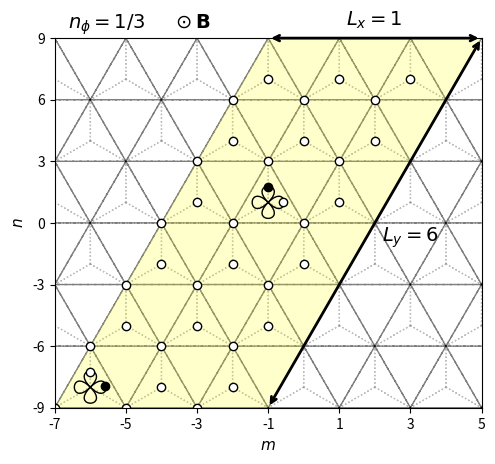

Recreate this plot in Python. (Note: this script raises an exception after producing the figure.)
import numpy as np
import matplotlib.pyplot as plt
from matplotlib.patches import Polygon
import matplotlib.gridspec as gridspec
from matplotlib.path import Path
import matplotlib.patches as patches

# lattice vectors (normalized)

a1 = (1/2) * np.array([1, np.sqrt(3)])
a2 = (1/2) * np.array([-1, np.sqrt(3)])
avec = np.vstack((a1, a2))

a=1


def draw_orbitals_at(center_x, center_y):

    radius = 0.3

    verts_py1 = [
        (center_x, center_y),  # P0
        (center_x-radius, center_y+radius),  # P1
        (center_x+radius, center_y+radius),  # P2
        (center_x, center_y),  # P3
    ]

    verts_py2 = [
        (center_x, center_y),  # P0
        (center_x-radius, center_y-radius),  # P1
        (center_x+radius, center_y-radius),  # P2
        (center_x, center_y),  # P3
    ]

    verts_px1 = [
        (center_x, center_y),  # P0
        (center_x+radius, center_y+radius),  # P1
        (center_x+radius, center_y-radius),  # P2
        (center_x, center_y),  # P3
    ]

    verts_px2 = [
        (center_x, center_y),  # P0
        (center_x-radius, center_y+radius),  # P1
        (center_x-radius, center_y-radius),  # P2
        (center_x, center_y),  # P3
    ]

    codes = [
        Path.MOVETO,
        Path.CURVE4,
        Path.CURVE4,
        Path.CURVE4,
    ]

    path_py1 = Path(verts_py1, codes)
    path_py2 = Path(verts_py2, codes)
    path_px1 = Path(verts_px1, codes)
    path_px2 = Path(verts_px2, codes)

    patch_py1 = patches.PathPatch(path_py1, facecolor='none', lw=1, zorder=3)
    patch_py2 = patches.PathPatch(path_py2, facecolor='none', lw=1, zorder=3)
    patch_px1 = patches.PathPatch(path_px1, facecolor='none', lw=1, zorder=3)
    patch_px2 = patches.PathPatch(path_px2, facecolor='none', lw=1, zorder=3)

    ax.add_patch(patch_py1)
    ax.add_patch(patch_py2)
    ax.add_patch(patch_px1)
    ax.add_patch(patch_px2)


if __name__ == '__main__':

    fig = plt.figure()

    # gs = gridspec.GridSpec(1, 2, width_ratios=[1.4, 1])

    ax = plt.subplot(111)

    delta = np.zeros((3, 2))
    delta[0, :] = (-1 / 3) * avec[0, :] + (-1 / 3) * avec[1, :]
    delta[1, :] = (2 / 3) * avec[0, :] + (-1 / 3) * avec[1, :]
    delta[2, :] = (-1 / 3) * avec[0, :] + (2 / 3) * avec[1, :]

    secondNN = np.zeros((6, 2))
    # positive direction for A sites / negative direction for B sites
    secondNN[0, :] = avec[0, :]
    secondNN[1, :] = -avec[0, :] + avec[1, :]
    secondNN[2, :] = -avec[1, :]
    # negative direction for A sites / positive direction for B sites
    secondNN[3, :] = avec[1, :]
    secondNN[4, :] = -avec[0, :]
    secondNN[5, :] = avec[0, :] - avec[1, :]

    fifthNN = np.zeros((6, 2))
    fifthNN[0, :] = -avec[0, :] - avec[1, :]
    fifthNN[1, :] = -avec[0, :] + 2 * avec[1, :]
    fifthNN[2, :] = 2 * avec[0, :] - avec[1, :]
    fifthNN[3, :] = avec[0, :] + avec[1, :]
    fifthNN[4, :] = -2 * avec[0, :] + avec[1, :]
    fifthNN[5, :] = avec[0, :] - 2 * avec[1, :]

    for m in range(-6, 6):
        for n in range(-6, 6):
            xcoord = 0 + 2*n*avec[0, 0] + m*avec[0, 0]
            ycoord = 0 + m*avec[0, 1]
            for i in range(3):
                ax.arrow(xcoord, ycoord, delta[i, 0], delta[i, 1], color='gray', width=0.0001, ls=':', alpha=0.5)

    for m in range(-6, 6):
        for n in range(-6, 6):
            xcoord = 0 + 2*n*avec[0, 0] + m*avec[0, 0]
            ycoord = 0 + m*avec[0, 1]
            ax.arrow(xcoord, ycoord, avec[0, 0], avec[0, 1], color='black', width=0.0001, ls='--', alpha=0.5)
            ax.arrow(xcoord, ycoord, 2*avec[0, 0], 0, color='black', width=0.0001, ls='--', alpha=0.5)
            ax.arrow(xcoord, ycoord, avec[0, 0], -avec[0, 1], color='black', width=0.0001, ls='--', alpha=0.5)


    # ax.scatter(delta[:, 0], delta[:, 1], color='blue', zorder=2)
    # ax.scatter(secondNN[0:3, 0], secondNN[0:3, 1], color='green')
    # ax.scatter(secondNN[3:6, 0], secondNN[3:6, 1], color='green', marker='x')
    # ax.scatter(fifthNN[0:3, 0], fifthNN[0:3, 1], color='red', zorder=2)
    # ax.scatter(fifthNN[3:6, 0], fifthNN[3:6, 1], color='red', marker='x', zorder=2)
    ax.set_xlabel('$m$', fontsize=11)
    ax.set_ylabel('$n$', fontsize=11)

    # ax.arrow(0, 0, avec[0, 0], avec[0, 1], color='black', head_width=0.1, length_includes_head=True)
    # ax.arrow(0, 0, avec[1, 0], avec[1, 1], color='black', head_width=0.1, length_includes_head=True)
    # ax.text(avec[0, 0]/3, 0.4, "$\mathbf{a}_1$")
    # ax.text(avec[0, 0]/3, -0.5, "$\mathbf{a}_2$")

    ax.annotate("", xy=(-1*avec[0, 0], -3*avec[0, 1]), xycoords='data', xytext=(5*avec[0, 0], 3*avec[0, 1]), textcoords='data',
               arrowprops=dict(arrowstyle="<->", connectionstyle="arc3", color='k', lw=2))
    ax.text(2.2 * avec[0, 0], -0.3 * avec[0, 1], '$L_y=6$', fontsize=14)

    ax.annotate("", xy=(-1 * avec[0, 0], 3 * avec[0, 1]), xycoords='data', xytext=(5 * avec[0, 0], 3 * avec[0, 1]),
                textcoords='data',
                arrowprops=dict(arrowstyle="<->", connectionstyle="arc3", color='k', lw=2))
    ax.text(1.2 * avec[0, 0], 3.2 * avec[0, 1], '$L_x=1$', fontsize=14)

    # ax.annotate("", xy=(0, 0), xycoords='data', xytext=(avec[0, 0], 0), textcoords='data',
    #             arrowprops=dict(arrowstyle="<->", connectionstyle="arc3", color='k', lw=2))
    # ax.text(0.35 * avec[0, 0], -0.4 * avec[0, 1], 'b', fontsize=11)
    #
    # ax.annotate("", xy=(avec[0, 0], 0), xycoords='data', xytext=(avec[0, 0], (1 / 3) * avec[0, 1]), textcoords='data',
    #             arrowprops=dict(arrowstyle="<->", connectionstyle="arc3", color='k', lw=2))
    # ax.text(1.2 * avec[0, 0], 0.25 * (1 / 3) * avec[0, 1], 'c', fontsize=11)


    def xformat(value, tick_number):
        return "{}".format(int(value / (a/2)))

    def yformat(value, tick_number):
        return "{}".format(int(round(value/(np.sqrt(3)/6))))

    ax.set_xlim([-7*avec[0, 0], 5*avec[0, 0]])
    ax.set_xticks(np.arange(-7 * avec[0, 0], 5 * avec[0, 0]+0.1, step=2*avec[0, 0]))
    ax.set_ylim([-3*avec[0, 1], 3*avec[0, 1]])
    ax.set_yticks(np.arange(-3 * avec[0, 1], 3 * avec[0, 1], step=avec[0, 1]))

    ax.xaxis.set_major_formatter(plt.FuncFormatter(xformat))
    ax.yaxis.set_major_formatter(plt.FuncFormatter(yformat))

    ax.tick_params(axis='both', which='major', labelsize=10)

    muc = Polygon(((-7*avec[0, 0], -3*avec[0, 1]), (-1*avec[0, 0], 3*avec[0, 1]), (5*avec[0, 0], 3*avec[0, 1]), (-7*avec[0, 0]+3*2*avec[0, 0], -3*avec[0, 1]+0)), fc=(1, 1, 0, 0.2))

    for y in range(6):
        for x in range(3):
            if x == 0 and y == 0:
                ax.scatter(-7*avec[0, 0]+2*x*avec[0, 0]+y*avec[0, 0]+0, -3*avec[0, 1]+0+y*avec[0, 1], color='k', zorder=2, facecolors='white')
            elif x == 1 and y == 3:
                ax.scatter(-7*avec[0, 0]+2*x*avec[0, 0]+y*avec[0, 0]+0, -3*avec[0, 1]+0+y*avec[0, 1], color='k', zorder=2, facecolors='white')
            else:
                ax.scatter(-7*avec[0, 0]+2*x*avec[0, 0]+y*avec[0, 0]+0, -3*avec[0, 1]+0+y*avec[0, 1], color='k', zorder=2, facecolors='white')
                ax.scatter(-7*avec[0, 0]+delta[1, 0]+2*x*avec[0, 0]+y*avec[0, 0], -3*avec[0, 1]+delta[1, 1]+y*avec[0, 1], color='k', zorder=2, facecolors='white')

    draw_orbitals_at(-7*avec[0, 0]+delta[1, 0]+2*0*avec[0, 0]+0*avec[0, 0], -3*avec[0, 1]+delta[1, 1]+0*avec[0, 1])
    draw_orbitals_at(-7*avec[0, 0]+delta[1, 0]+2*1*avec[0, 0]+3*avec[0, 0], -3*avec[0, 1]+delta[1, 1]+3*avec[0, 1])

    # 1st up
    ax.scatter(-7 * avec[0, 0] + delta[1, 0] + 2 * 0 * avec[0, 0] + 0 * avec[0, 0], -3 * avec[0, 1] + delta[1, 1] + 0 * avec[0, 1] + 0.22, color='k', zorder=4, facecolors='w')
    # 1st right
    ax.scatter(-7 * avec[0, 0] + delta[1, 0] + 2 * 0 * avec[0, 0] + 0 * avec[0, 0] + 0.21, -3 * avec[0, 1] + delta[1, 1] + 0 * avec[0, 1] + 0.01, color='k', zorder=4, facecolors='k')

    # 2nd up
    ax.scatter(-7 * avec[0, 0] + delta[1, 0] + 2 * 1 * avec[0, 0] + 3 * avec[0, 0], -3 * avec[0, 1] + delta[1, 1] + 3 * avec[0, 1] + 0.21, color='k', zorder=4, facecolors='k')
    # 2nd right
    ax.scatter(-7 * avec[0, 0] + delta[1, 0] + 2 * 1 * avec[0, 0] + 3 * avec[0, 0] + 0.21, -3 * avec[0, 1] + delta[1, 1] + 3 * avec[0, 1] + 0.01, color='k', zorder=4, facecolors='w')

    # ax.scatter(-7 * avec[0, 0] + delta[1, 0] + 2 * 0 * avec[0, 0] + 0 * avec[0, 0],
    #            -3 * avec[0, 1] + delta[1, 1] + 0 * avec[0, 1], color='k', zorder=2, facecolors='k')
    # ax.scatter(-7 * avec[0, 0] + delta[1, 0] + 2 * 0 * avec[0, 0] + 3 * avec[0, 0],
    #            -3 * avec[0, 1] + delta[1, 1] + 3 * avec[0, 1], color='k', zorder=2, facecolors='k')

    #uc = Polygon(((0, 0), (avec[0, 0], avec[0, 1]), (3 * avec[0, 0], avec[0, 1]), (2 * avec[0, 0], 0)), fill=False, ec='g')

    fig.text(0.2, 0.9, "$n_\phi=1/3 \;\;\;\;\; \odot\mathbf{B}$", fontsize=14)

    ax.add_artist(muc)
    #ax.add_artist(uc)

    ax.set_aspect('equal', adjustable='box')

########################################################################################################################

    # ax1 = plt.subplot(gs[1])
    #
    # box = ax1.get_position()
    # box.y0 = box.y0 - 0.015
    # box.y1 = box.y1 - 0.015
    # ax1.set_position(box)
    #
    # ax1.grid(True)
    # ax1.spines['left'].set_position('zero')
    # ax1.spines['right'].set_color('none')
    # ax1.spines['bottom'].set_position('zero')
    # ax1.spines['top'].set_color('none')
    #
    # ax1.arrow(0, 0, 3 * np.pi + 1, 0, color='k', head_width=0.1, length_includes_head=True)
    # ax1.arrow(0, 0, 0, 4 * np.pi + 1, color='k', head_width=0.1, length_includes_head=True)
    #
    # ax1.arrow(0, 0, np.pi, -np.pi, color='r', head_width=0.1, length_includes_head=True, ls="--", zorder=3)
    # ax1.arrow(0, 0, 2 * np.pi, 2 * np.pi, color='r', head_width=0.1, length_includes_head=True, ls="--", zorder=3)
    # ax1.plot([np.pi, 3 * np.pi], [-np.pi, np.pi], color='b', linestyle=':', linewidth=1)
    # ax1.plot([2 * np.pi, 3 * np.pi], [2 * np.pi, np.pi], color='b', linestyle=':', linewidth=1)
    #
    # ax1.set_xlim([0 - 1, 3 * np.pi + 1])
    # ax1.set_ylim([-np.pi - 1, 4 * np.pi + 1])
    #
    # muc_r = Polygon(((0, 0), (0, 4 * np.pi), (0.5*np.pi, 4 * np.pi), (0.5*np.pi, 0)), fc=(1, 1, 0, 0.2))
    #
    # ax1.set_xticks(np.arange(0, 4 * np.pi, step=np.pi))
    # ax1.set_yticks(np.arange(-np.pi, 5 * np.pi, step=np.pi))
    #
    #
    # def custom(value, tick_number):
    #
    #     if int(round(value / (np.pi))) == 0:
    #         return 0
    #     elif int(round(value / (np.pi))) == 1:
    #         return "$\pi$"
    #     elif int(round(value / (np.pi))) == -1:
    #         return "$-\pi$"
    #     else:
    #         return "{}$\pi$".format(int(round(value / (np.pi))))
    #
    #
    # ax1.xaxis.set_major_formatter(plt.FuncFormatter(custom))
    # ax1.yaxis.set_major_formatter(plt.FuncFormatter(custom))
    #
    # ax1.tick_params(axis='both', which='major', labelsize=10)
    #
    # ax1.text(3 * np.pi + 1, 0.5, '$x$', fontsize=11)
    # ax1.text(0.5, 4 * np.pi + 1, '$y$', fontsize=11)
    #
    # ax1.text(np.pi / 2 - 1.15, -np.pi / 2 - 0.75, '$\mathbf{b}_1$', fontsize=11)
    # ax1.text(3 * np.pi / 2 - 1.35, 3 * np.pi / 2 + 0.2, '$\mathbf{b}_2$', fontsize=11)
    #
    # # ax.set_xlabel("x")
    # # ax.set_ylabel("y")
    #
    # ax1.add_artist(muc_r)
    #
    # uc_r = Polygon(((0, 0), (0, 4 * np.pi), (np.pi, 4 * np.pi), (np.pi, 0)), fill=False, ec='g', zorder=2)
    # ax1.add_artist(uc_r)
    #
    # ax1.set_aspect('equal', adjustable='box')

    # plt.text(-23, 14, "(a)", fontsize=12)
    # plt.text(-3, 14, "(b)", fontsize=12)

    plt.savefig("/home/bart/Documents/presentations/2020_02_21/figures/lattice_nu_1_3_nphi_1_3_Ly_6_unpolarized2_lt.png", bbox_inches='tight', dpi=300)
    plt.show()
